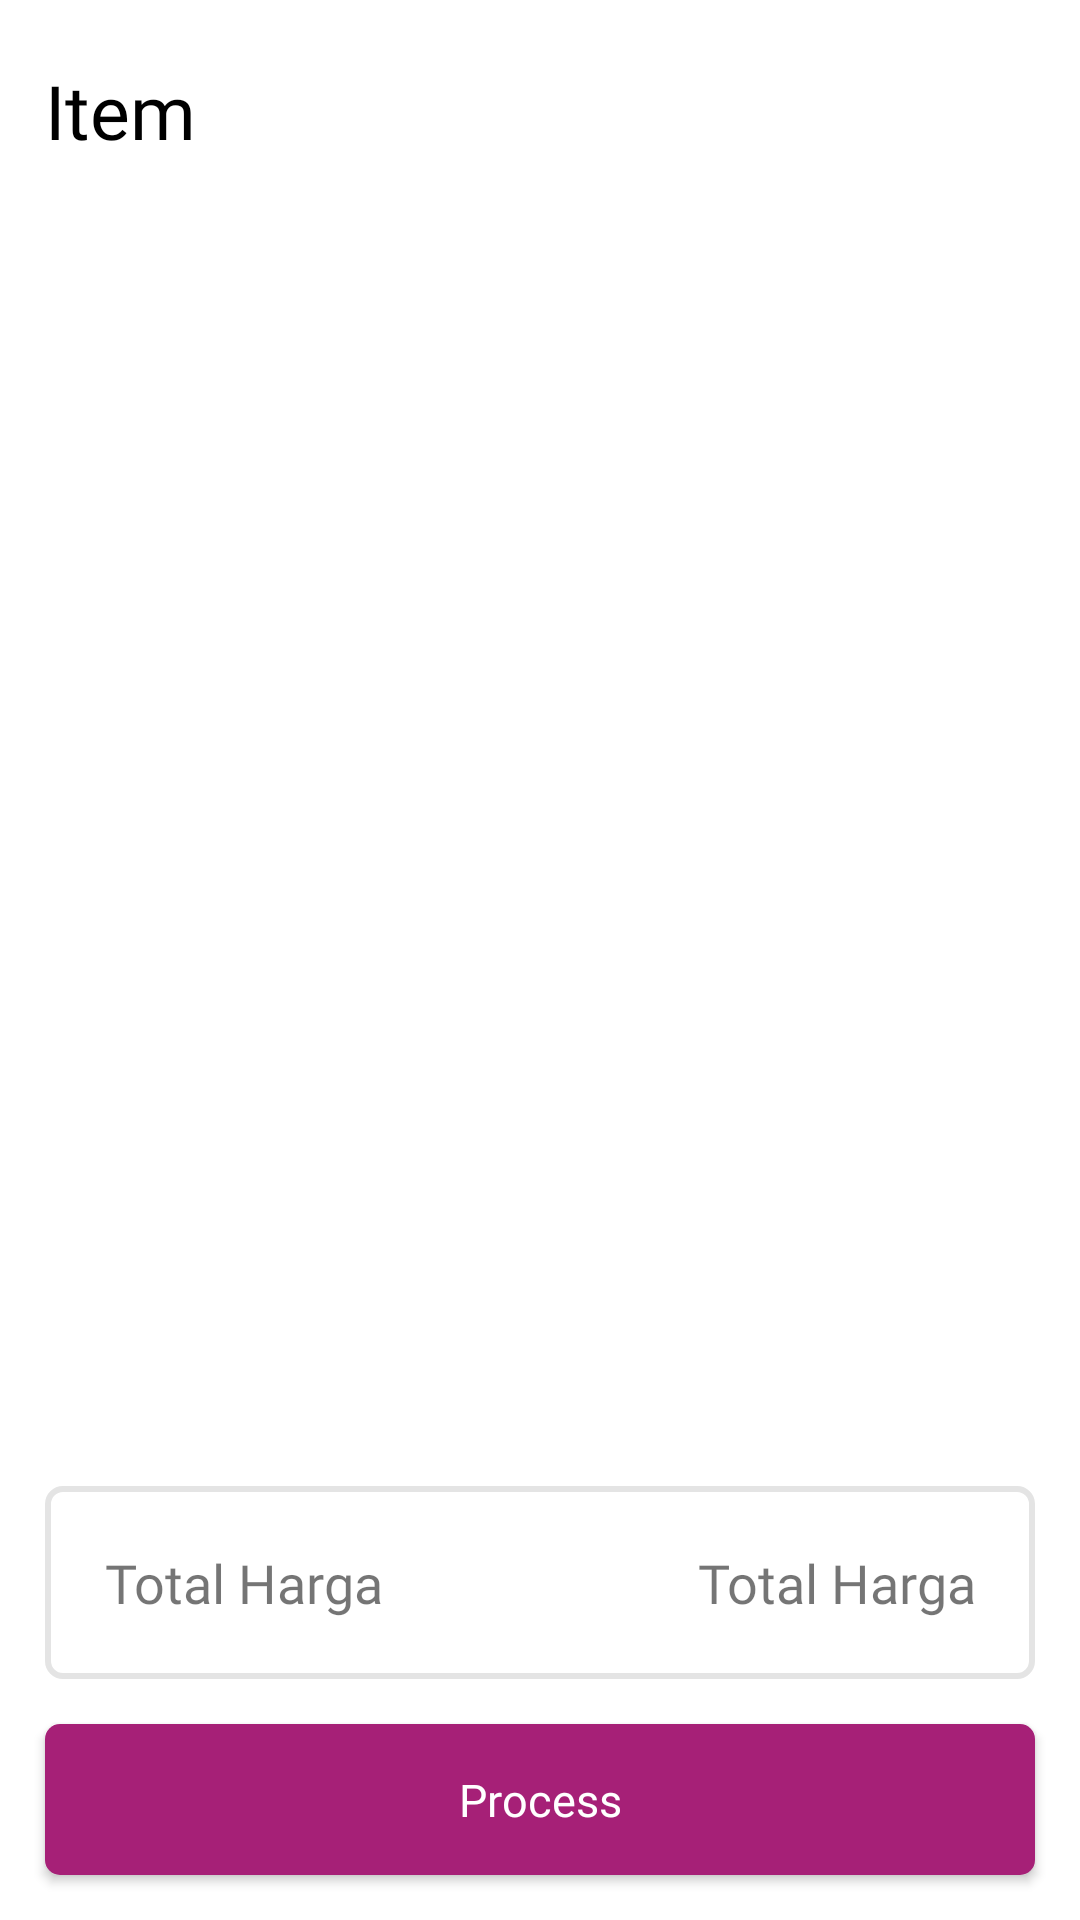

This screen was rendered from an Android layout file. Write that file and the resources it references.
<!-- AndroidManifest.xml: application theme AppTheme -->
<!-- res/layout/bottomsheet_cart.xml -->
<?xml version="1.0" encoding="utf-8"?>
<RelativeLayout xmlns:android="http://schemas.android.com/apk/res/android"
    android:layout_width="match_parent"
    android:layout_height="match_parent"
    android:background="@color/colorWhite">

    <GridLayout
        android:id="@+id/grid_tittle"
        android:layout_width="match_parent"
        android:layout_height="wrap_content"
        android:layout_marginTop="20dp"
        android:layout_marginBottom="15dp"
        android:columnCount="2">

        <TextView
            android:layout_height="wrap_content"
            android:layout_columnWeight="1"
            android:layout_gravity="center_vertical"
            android:layout_marginStart="15dp"
            android:fontFamily="@font/gbold"
            android:text="@string/item"
            android:textColor="@color/colorBlack"
            android:textSize="25sp" />

        <ImageButton
            android:id="@+id/btn_close"
            android:layout_width="50dp"
            android:layout_height="30dp"
            android:layout_gravity="center_vertical"
            android:layout_marginEnd="15dp"
            android:background="?attr/selectableItemBackgroundBorderless"
            android:src="@drawable/ic_close_black_24dp" />

    </GridLayout>

    <android.support.v7.widget.RecyclerView
        android:id="@+id/rv_cartSheet"
        android:layout_width="match_parent"
        android:layout_height="match_parent"
        android:layout_above="@id/linearbottom"
        android:layout_below="@id/grid_tittle">

    </android.support.v7.widget.RecyclerView>

    <LinearLayout
        android:id="@+id/linearbottom"
        android:layout_width="match_parent"
        android:layout_height="wrap_content"
        android:layout_alignParentBottom="true"
        android:orientation="vertical">

        <GridLayout
            android:layout_width="match_parent"
            android:layout_height="wrap_content"
            android:layout_marginStart="15dp"
            android:layout_marginTop="15dp"
            android:layout_marginEnd="15dp"
            android:background="@drawable/bg_corner"
            android:columnCount="2"
            android:padding="20dp">

            <TextView
                android:layout_width="wrap_content"
                android:layout_height="wrap_content"
                android:layout_columnWeight="1"
                android:fontFamily="@font/gmedium"
                android:text="@string/total_harga"
                android:textSize="18sp" />

            <TextView
                android:gravity="end"
                android:id="@+id/tv_totalPrice"
                android:layout_width="wrap_content"
                android:layout_height="wrap_content"
                android:layout_columnWeight="1"
                android:fontFamily="@font/gbold"
                android:text="@string/total_harga"
                android:textSize="18sp" />
        </GridLayout>

        <android.support.v7.widget.AppCompatButton
            android:id="@+id/btn_buy"
            android:layout_width="match_parent"
            android:layout_height="wrap_content"
            android:layout_margin="15dp"
            android:background="@drawable/bg_purple_cart"
            android:fontFamily="@font/gbold"
            android:padding="15dp"
            android:text="@string/process"
            android:textAllCaps="false"
            android:textColor="@color/colorWhite"
            android:textSize="15sp" />

    </LinearLayout>

</RelativeLayout>
<!-- resources referenced by this layout -->
<resources>
  <color name="colorBlack">#000000</color>
  <color name="colorWhite">#FFFFFF</color>
  <!-- drawable bg_corner (drawable) -->
  <?xml version="1.0" encoding="utf-8"?>
  <shape android:shape="rectangle" xmlns:android="http://schemas.android.com/apk/res/android">
      <stroke android:color="@color/colorWhite2" android:width="2dp"/>
      <corners android:radius="5dp"/>
  </shape>
  <!-- drawable bg_purple_cart (drawable) -->
  <?xml version="1.0" encoding="utf-8"?>
  <ripple xmlns:android="http://schemas.android.com/apk/res/android"
      android:color="@color/colorPink1">
      <item android:id="@android:id/mask">
          <shape android:shape="rectangle">
              <solid android:color="@color/colorPink1" />
              <corners android:radius="5dp"/>
          </shape>
      </item>
  
      <item android:id="@android:id/background">
          <shape android:shape="rectangle">
              <solid android:color="@color/colorAccent"/>
              <corners android:radius="5dp"/>
          </shape>
      </item>
  </ripple>
  <string name="item">Item</string>
  <string name="process">Process</string>
  <string name="total_harga">Total Harga</string>
  <style name="AppTheme" parent="Theme.AppCompat.Light.NoActionBar">
          <item name="android:windowLightStatusBar">true</item>
          <item name="colorPrimary">@color/colorWhite</item>
          <item name="colorPrimaryDark">@color/colorWhite</item>
          <item name="colorAccent">@color/colorAccent</item>
      </style>
  <color name="colorWhite2">#e4e4e4</color>
  <color name="colorPink1">#da309f</color>
  <color name="colorAccent">#A62077</color>
</resources>
